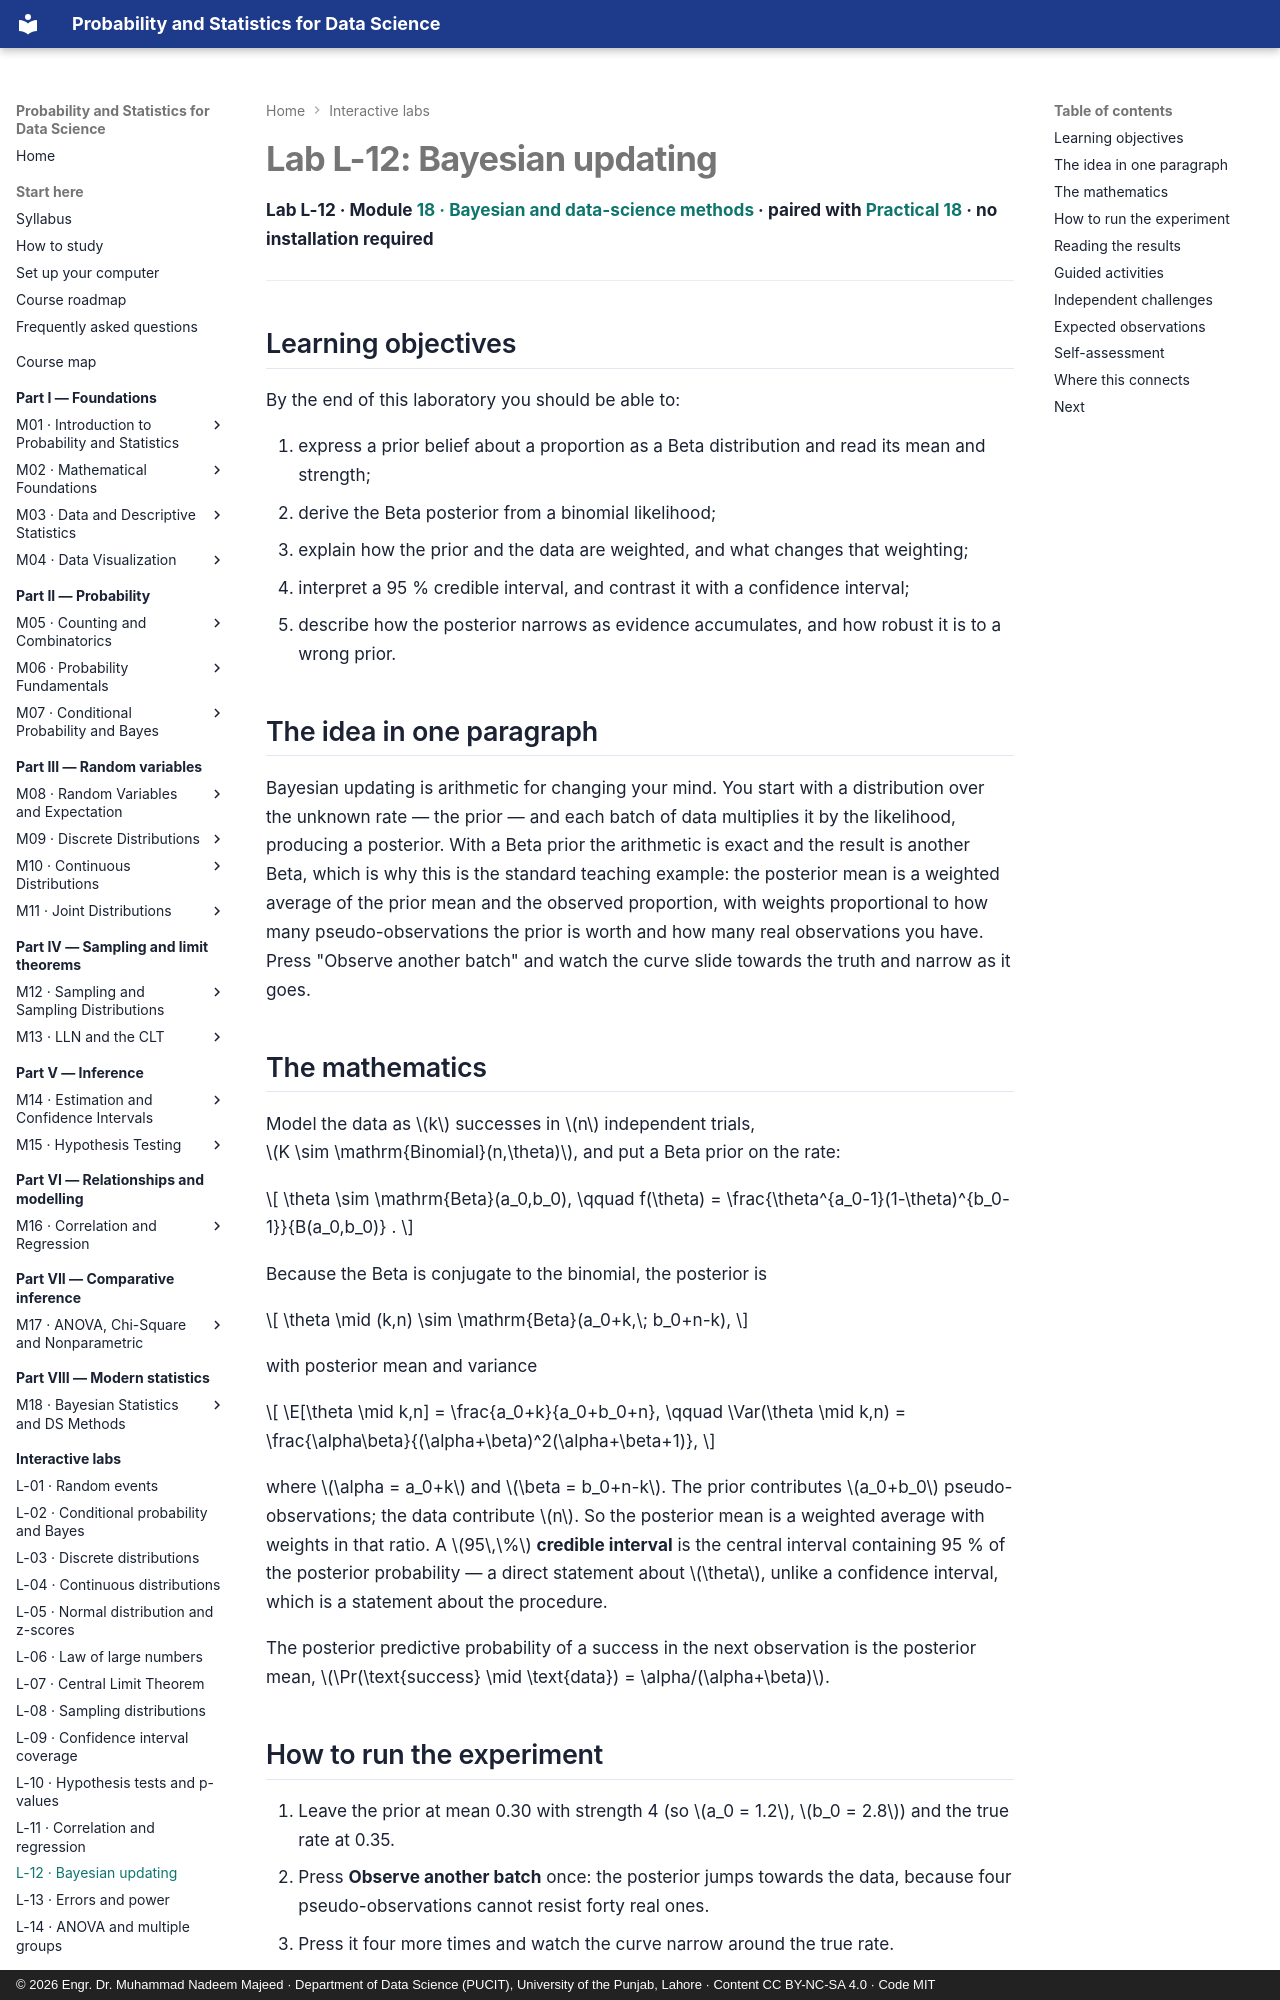

repository: nadeem-majeedch/Probability-and-Statistics · page: labs/bayesian-updating/index.html · generator: mkdocs · copyright: © 2026 Engr. Dr. Muhammad Nadeem Majeed · Department of Data Science (PUCIT), University of the Punjab, Lahore · Content CC BY-NC-SA 4.0 · Code MIT

---
title: "Lab L-12: Bayesian updating"
description: Start from a Beta prior, add data batch by batch, and watch the posterior move — and narrow — as the evidence accumulates.
---

# Lab L-12: Bayesian updating

**Lab L-12 · Module [18 · Bayesian and data-science methods](../modules/18-bayesian-and-data-science-methods/chapter.md) ·
paired with [Practical 18](../practicals/notebooks/18-bayesian-and-data-science-methods.ipynb) · no installation required**

---

## Learning objectives

By the end of this laboratory you should be able to:

1. express a prior belief about a proportion as a Beta distribution and read its mean
   and strength;
2. derive the Beta posterior from a binomial likelihood;
3. explain how the prior and the data are weighted, and what changes that weighting;
4. interpret a 95 % credible interval, and contrast it with a confidence interval;
5. describe how the posterior narrows as evidence accumulates, and how robust it is to
   a wrong prior.

## The idea in one paragraph

Bayesian updating is arithmetic for changing your mind. You start with a distribution
over the unknown rate — the prior — and each batch of data multiplies it by the
likelihood, producing a posterior. With a Beta prior the arithmetic is exact and the
result is another Beta, which is why this is the standard teaching example: the
posterior mean is a weighted average of the prior mean and the observed proportion,
with weights proportional to how many pseudo-observations the prior is worth and how
many real observations you have. Press "Observe another batch" and watch the curve
slide towards the truth and narrow as it goes.

## The mathematics

Model the data as \(k\) successes in \(n\) independent trials, \(K \sim
\mathrm{Binomial}(n,\theta)\), and put a Beta prior on the rate:

\[
\theta \sim \mathrm{Beta}(a_0,b_0), \qquad
f(\theta) = \frac{\theta^{a_0-1}(1-\theta)^{b_0-1}}{B(a_0,b_0)} .
\]

Because the Beta is conjugate to the binomial, the posterior is

\[
\theta \mid (k,n) \sim \mathrm{Beta}(a_0+k,\; b_0+n-k),
\]

with posterior mean and variance

\[
\E[\theta \mid k,n] = \frac{a_0+k}{a_0+b_0+n},
\qquad
\Var(\theta \mid k,n) = \frac{\alpha\beta}{(\alpha+\beta)^2(\alpha+\beta+1)},
\]

where \(\alpha = a_0+k\) and \(\beta = b_0+n-k\). The prior contributes
\(a_0+b_0\) pseudo-observations; the data contribute \(n\). So the posterior mean is a
weighted average with weights in that ratio. A \(95\,\%\) **credible interval** is the
central interval containing 95 % of the posterior probability — a direct statement
about \(\theta\), unlike a confidence interval, which is a statement about the
procedure.

The posterior predictive probability of a success in the next observation is the
posterior mean, \(\Pr(\text{success} \mid \text{data}) = \alpha/(\alpha+\beta)\).
